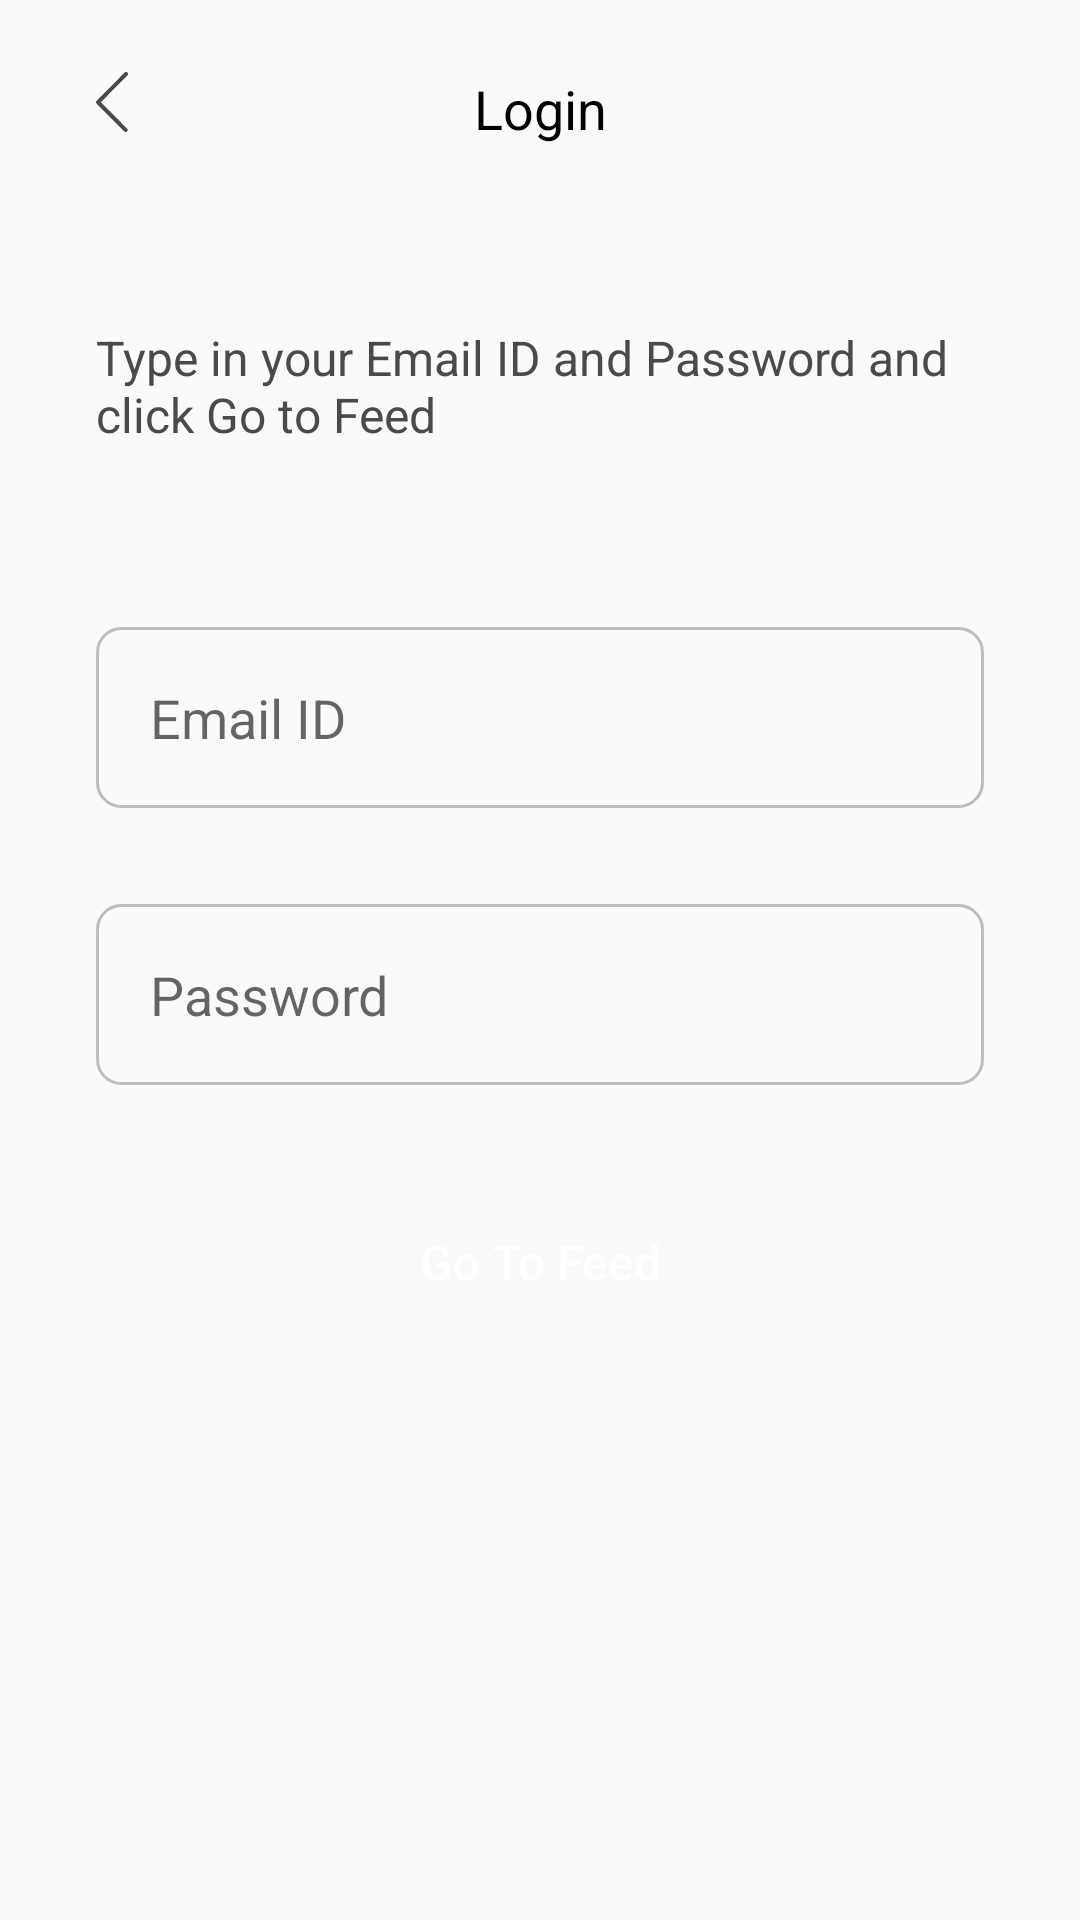

Reconstruct the res/layout file that produces this screen, plus the resources it refers to.
<!-- AndroidManifest.xml: application theme Theme.TechBpit -->
<!-- res/layout/activity_login.xml -->
<?xml version="1.0" encoding="utf-8"?>
<androidx.core.widget.NestedScrollView xmlns:android="http://schemas.android.com/apk/res/android"
    xmlns:app="http://schemas.android.com/apk/res-auto"
    xmlns:tools="http://schemas.android.com/tools"
    android:layout_width="match_parent"
    android:layout_height="wrap_content"
    tools:context=".activities.LoginActivity">

    <androidx.constraintlayout.widget.ConstraintLayout
        android:layout_width="match_parent"
        android:layout_height="wrap_content">

        <ImageView
            android:id="@+id/iv_back"
            android:layout_width="wrap_content"
            android:layout_height="wrap_content"
            android:layout_marginStart="16dp"
            android:layout_marginTop="24dp"
            android:paddingHorizontal="16dp"
            android:src="@drawable/ic_back_post"
            app:layout_constraintStart_toStartOf="parent"
            app:layout_constraintTop_toTopOf="parent" />

        <TextView
            android:id="@+id/textView6"
            android:layout_width="wrap_content"
            android:layout_height="wrap_content"
            android:text="Login"
            android:textColor="@color/black"
            android:textSize="18sp"
            app:layout_constraintEnd_toEndOf="parent"
            app:layout_constraintHorizontal_bias="0.5"
            app:layout_constraintStart_toStartOf="parent"
            app:layout_constraintTop_toTopOf="@+id/iv_back" />

        <TextView
            android:id="@+id/textView7"
            android:layout_width="0dp"
            android:layout_height="wrap_content"
            android:layout_marginStart="32dp"
            android:layout_marginTop="60dp"
            android:layout_marginEnd="32dp"
            android:text="Type in your Email ID and Password and click Go to Feed"
            android:textColor="#4A4A4A"
            android:textSize="16sp"
            app:layout_constraintEnd_toEndOf="parent"
            app:layout_constraintStart_toStartOf="parent"
            app:layout_constraintTop_toBottomOf="@+id/textView6" />

        <EditText
            android:id="@+id/editTextTextEmailAddress2"
            android:layout_width="0dp"
            android:layout_height="wrap_content"
            android:layout_marginStart="32dp"
            android:layout_marginTop="60dp"
            android:layout_marginEnd="32dp"
            android:background="@drawable/bg_edittext_grey_line"
            android:hint="Email ID"
            android:inputType="textEmailAddress"
            android:padding="18dp"
            app:layout_constraintEnd_toEndOf="parent"
            app:layout_constraintHorizontal_bias="0.5"
            app:layout_constraintStart_toStartOf="parent"
            app:layout_constraintTop_toBottomOf="@+id/textView7" />

        <EditText
            android:id="@+id/editTextTextPassword2"
            android:layout_width="0dp"
            android:layout_height="wrap_content"
            android:layout_marginStart="32dp"
            android:layout_marginTop="32dp"
            android:layout_marginEnd="32dp"
            android:background="@drawable/bg_edittext_grey_line"
            android:hint="Password"
            android:inputType="textPassword"
            android:padding="18dp"
            app:layout_constraintEnd_toEndOf="parent"
            app:layout_constraintHorizontal_bias="0.5"
            app:layout_constraintStart_toStartOf="parent"
            app:layout_constraintTop_toBottomOf="@+id/editTextTextEmailAddress2" />

        <Button
            android:id="@+id/button3"
            android:layout_width="0dp"
            android:layout_height="wrap_content"
            android:layout_marginStart="32dp"
            android:layout_marginTop="32dp"
            android:layout_marginEnd="32dp"
            android:layout_marginBottom="32dp"
            android:background="@drawable/bg_post_btn"
            android:paddingVertical="16dp"
            android:text="Go To Feed"
            android:textAllCaps="false"
            android:textColor="@color/white"
            android:textSize="16sp"
            app:layout_constraintBottom_toBottomOf="parent"
            app:layout_constraintEnd_toEndOf="parent"
            app:layout_constraintHorizontal_bias="0.5"
            app:layout_constraintStart_toStartOf="parent"
            app:layout_constraintTop_toBottomOf="@+id/editTextTextPassword2" />

    </androidx.constraintlayout.widget.ConstraintLayout>
</androidx.core.widget.NestedScrollView>
<!-- resources referenced by this layout -->
<resources>
  <color name="black">#FF000000</color>
  <color name="white">#FFFFFFFF</color>
  <!-- drawable bg_edittext_grey_line (drawable) -->
  <?xml version="1.0" encoding="utf-8"?>
  <shape xmlns:android="http://schemas.android.com/apk/res/android"
      android:shape="rectangle">
      <stroke
          android:width="1dp"
          android:color="#bdbdbd" />
      <corners android:radius="8dp" />
  </shape>
  <!-- drawable ic_back_post (drawable) -->
  <vector android:height="19.937145dp" android:viewportHeight="19.98"
      android:viewportWidth="10.723" android:width="10.7dp" xmlns:android="http://schemas.android.com/apk/res/android">
      <path android:fillColor="#4a4a4a" android:pathData="M10.059,0a0.654,0.654 0,0 1,0.254 0.049A0.665,0.665 0,0 1,10.527 0.2a0.651,0.651 0,0 1,0.2 0.479,0.651 0.651,0 0,1 -0.2,0.479L1.621,10.059l8.789,8.789a0.66,0.66 0,0 1,0 0.938,0.684 0.684,0 0,1 -0.957,0L0.2,10.527a0.66,0.66 0,0 1,0 -0.937L9.59,0.2A0.639,0.639 0,0 1,9.814 0.049,0.679 0.679,0 0,1 10.059,0Z"/>
  </vector>
  <style name="Theme.TechBpit" parent="Theme.AppCompat.Light.NoActionBar">
          <item name="android:statusBarColor" tools:targetApi="l">@color/colorPrimary</item>
          
      </style>
  <color name="colorPrimary">#2E3094</color>
</resources>
